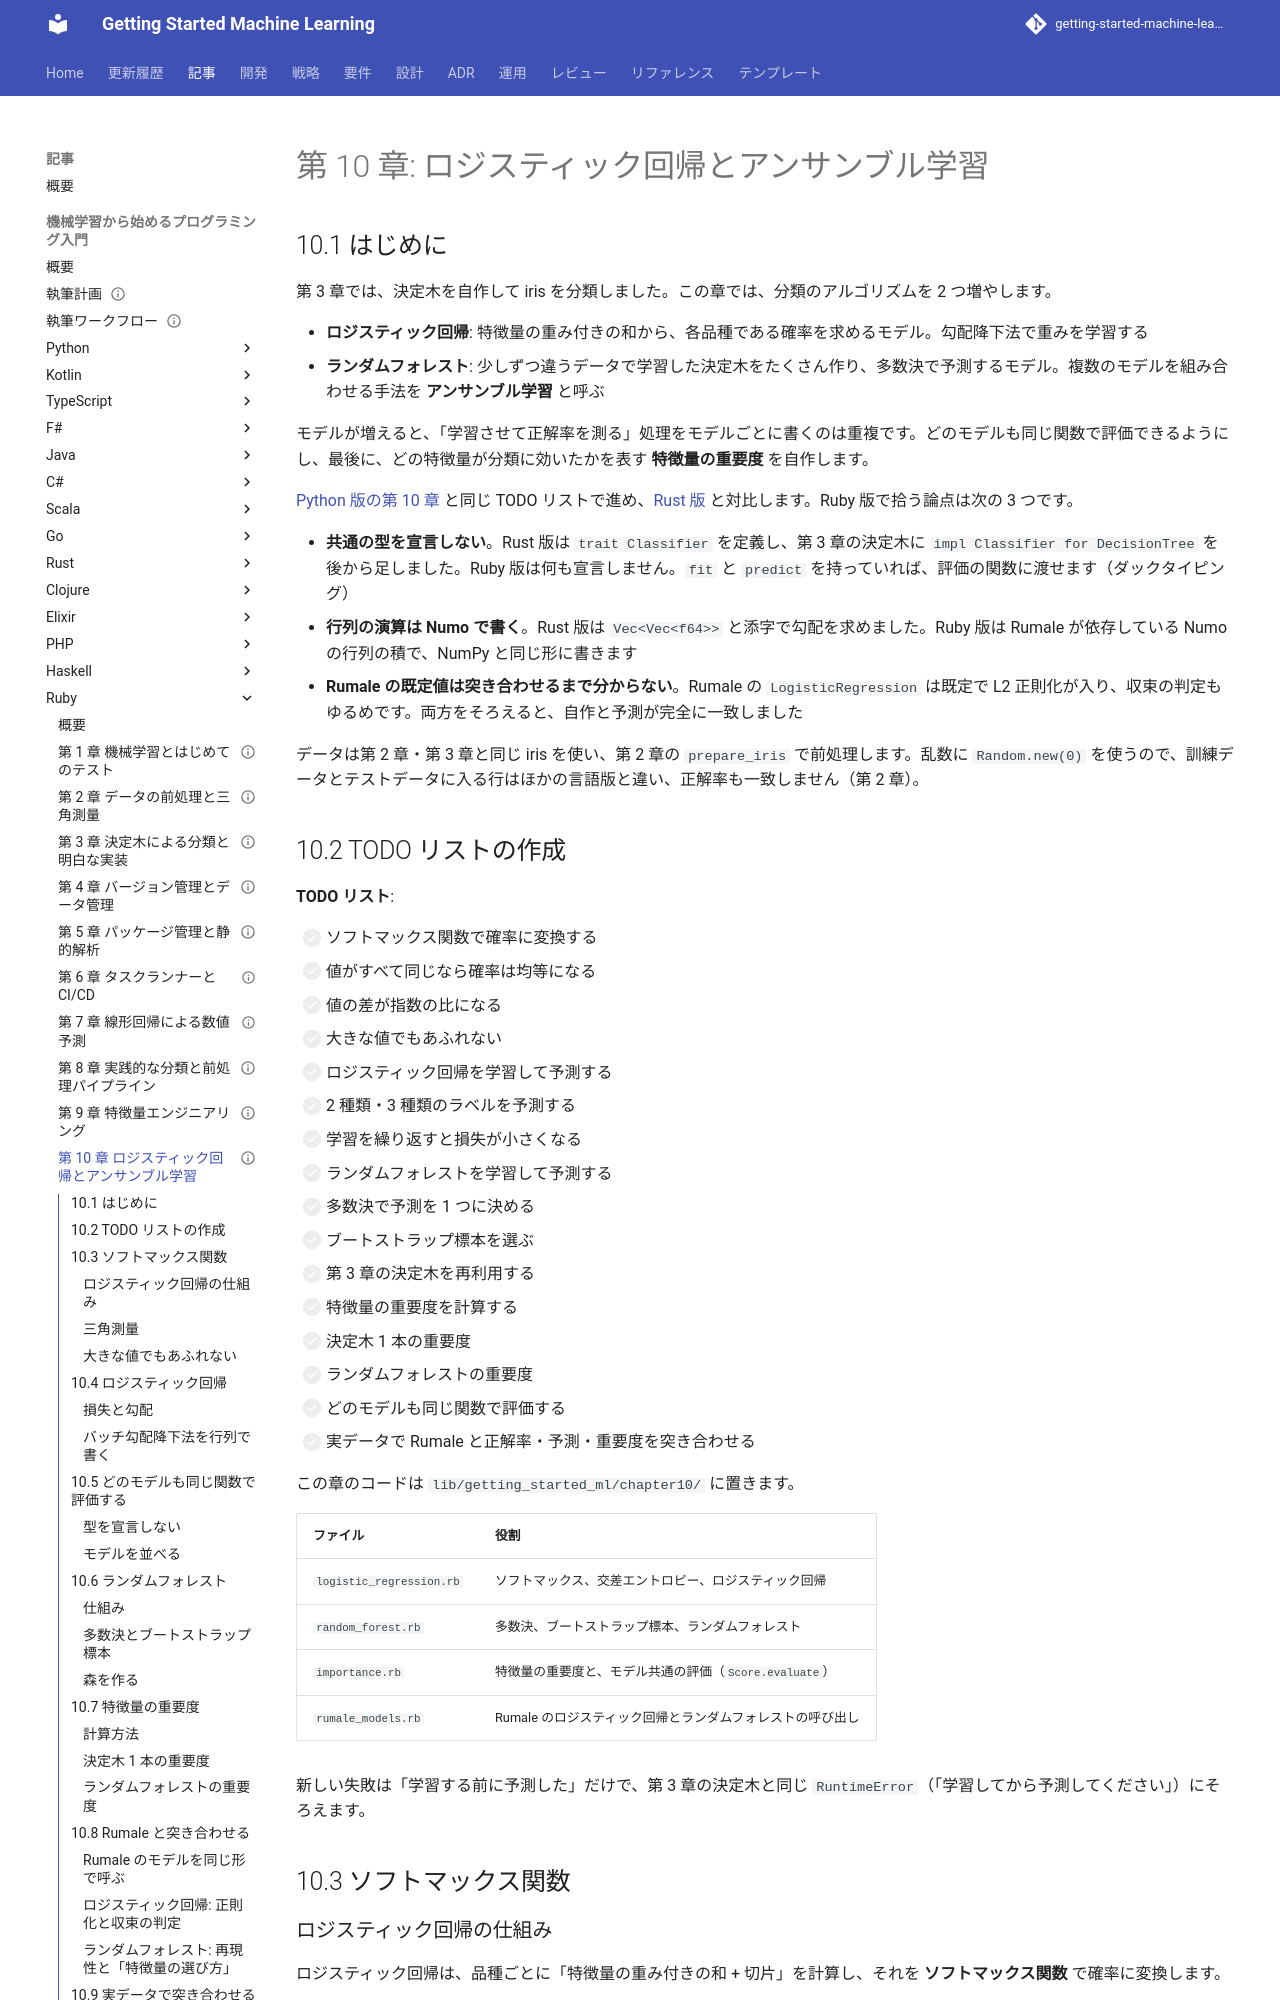

repository: k2works/getting-started-machine-learning · page: article/getting-start-ml/ruby/10-logistic-regression-and-ensemble/index.html · generator: mkdocs

---
type: Article
title: "第 10 章: ロジスティック回帰とアンサンブル学習"
description: "Numo の行列演算によるソフトマックスと勾配降下のロジスティック回帰、第 3 章の決定木を再利用したランダムフォレストと特徴量の重要度を Ruby の TDD で自作し、ダックタイピングで Rumale と並べて評価する。正則化を外して収束の判定を厳しくすると予測が完全に一致することを実測する。"
tags: [article,getting-start-ml,ruby]
status: draft
generated: { by: claude-code/claude-opus-5, at: 2026-09-22T11:31:00Z }
---

# 第 10 章: ロジスティック回帰とアンサンブル学習

## 10.1 はじめに

第 3 章では、決定木を自作して iris を分類しました。この章では、分類のアルゴリズムを 2 つ増やします。

- **ロジスティック回帰**: 特徴量の重み付きの和から、各品種である確率を求めるモデル。勾配降下法で重みを学習する
- **ランダムフォレスト**: 少しずつ違うデータで学習した決定木をたくさん作り、多数決で予測するモデル。複数のモデルを組み合わせる手法を **アンサンブル学習** と呼ぶ

モデルが増えると、「学習させて正解率を測る」処理をモデルごとに書くのは重複です。どのモデルも同じ関数で評価できるようにし、最後に、どの特徴量が分類に効いたかを表す **特徴量の重要度** を自作します。

[Python 版の第 10 章](../python/10-logistic-regression-and-ensemble.md) と同じ TODO リストで進め、[Rust 版](../rust/10-logistic-regression-and-ensemble.md) と対比します。Ruby 版で拾う論点は次の 3 つです。

- **共通の型を宣言しない**。Rust 版は `trait Classifier` を定義し、第 3 章の決定木に `impl Classifier for DecisionTree` を後から足しました。Ruby 版は何も宣言しません。`fit` と `predict` を持っていれば、評価の関数に渡せます（ダックタイピング）
- **行列の演算は Numo で書く**。Rust 版は `Vec<Vec<f64>>` と添字で勾配を求めました。Ruby 版は Rumale が依存している Numo の行列の積で、NumPy と同じ形に書きます
- **Rumale の既定値は突き合わせるまで分からない**。Rumale の `LogisticRegression` は既定で L2 正則化が入り、収束の判定もゆるめです。両方をそろえると、自作と予測が完全に一致しました

データは第 2 章・第 3 章と同じ iris を使い、第 2 章の `prepare_iris` で前処理します。乱数に `Random.new(0)` を使うので、訓練データとテストデータに入る行はほかの言語版と違い、正解率も一致しません（第 2 章）。

## 10.2 TODO リストの作成

**TODO リスト**:

- [ ] ソフトマックス関数で確率に変換する
  - [ ] 値がすべて同じなら確率は均等になる
  - [ ] 値の差が指数の比になる
  - [ ] 大きな値でもあふれない
- [ ] ロジスティック回帰を学習して予測する
  - [ ] 2 種類・3 種類のラベルを予測する
  - [ ] 学習を繰り返すと損失が小さくなる
- [ ] ランダムフォレストを学習して予測する
  - [ ] 多数決で予測を 1 つに決める
  - [ ] ブートストラップ標本を選ぶ
  - [ ] 第 3 章の決定木を再利用する
- [ ] 特徴量の重要度を計算する
  - [ ] 決定木 1 本の重要度
  - [ ] ランダムフォレストの重要度
- [ ] どのモデルも同じ関数で評価する
- [ ] 実データで Rumale と正解率・予測・重要度を突き合わせる

この章のコードは `lib/getting_started_ml/chapter10/` に置きます。

| ファイル | 役割 |
|---------|------|
| `logistic_regression.rb` | ソフトマックス、交差エントロピー、ロジスティック回帰 |
| `random_forest.rb` | 多数決、ブートストラップ標本、ランダムフォレスト |
| `importance.rb` | 特徴量の重要度と、モデル共通の評価（`Score.evaluate`） |
| `rumale_models.rb` | Rumale のロジスティック回帰とランダムフォレストの呼び出し |

新しい失敗は「学習する前に予測した」だけで、第 3 章の決定木と同じ `RuntimeError`（「学習してから予測してください」）にそろえます。

## 10.3 ソフトマックス関数

### ロジスティック回帰の仕組み

ロジスティック回帰は、品種ごとに「特徴量の重み付きの和 + 切片」を計算し、それを **ソフトマックス関数** で確率に変換します。

```text
z_k = w_1k * x_1 + w_2k * x_2 + ... + b_k     （品種 k のスコア）
p_k = exp(z_k) / Σ_j exp(z_j)                 （ソフトマックス）
```
